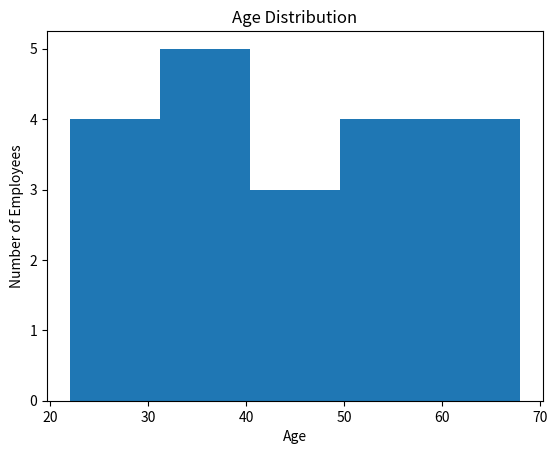

Source code (Python):
import matplotlib.pyplot as plt

ages = [22, 25, 28, 30, 32, 35, 36, 38, 40, 42,
        45, 47, 50, 52, 55, 58, 60, 62, 65, 68]

plt.hist(ages, bins=5)

plt.xlabel("Age")
plt.ylabel("Number of Employees")
plt.title("Age Distribution")

plt.show()
